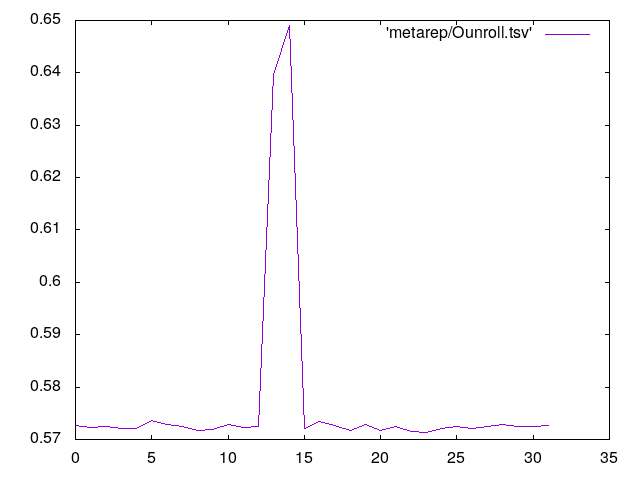

Data behind this chart, as committed beside it:
0	0.572622
1	0.5723
2	0.5725
3	0.5721
4	0.5721
5	0.5736
6	0.5729
7	0.5724
8	0.5717
9	0.5719
10	0.5729
11	0.5723
12	0.5724
13	0.6396
14	0.649
15	0.572
16	0.5734
17	0.5727
18	0.5718
19	0.5728
20	0.5717
21	0.5725
22	0.5715
23	0.5713
24	0.572
25	0.5724
26	0.5722
27	0.5725
28	0.5729
29	0.5724
30	0.5724
31	0.5727
